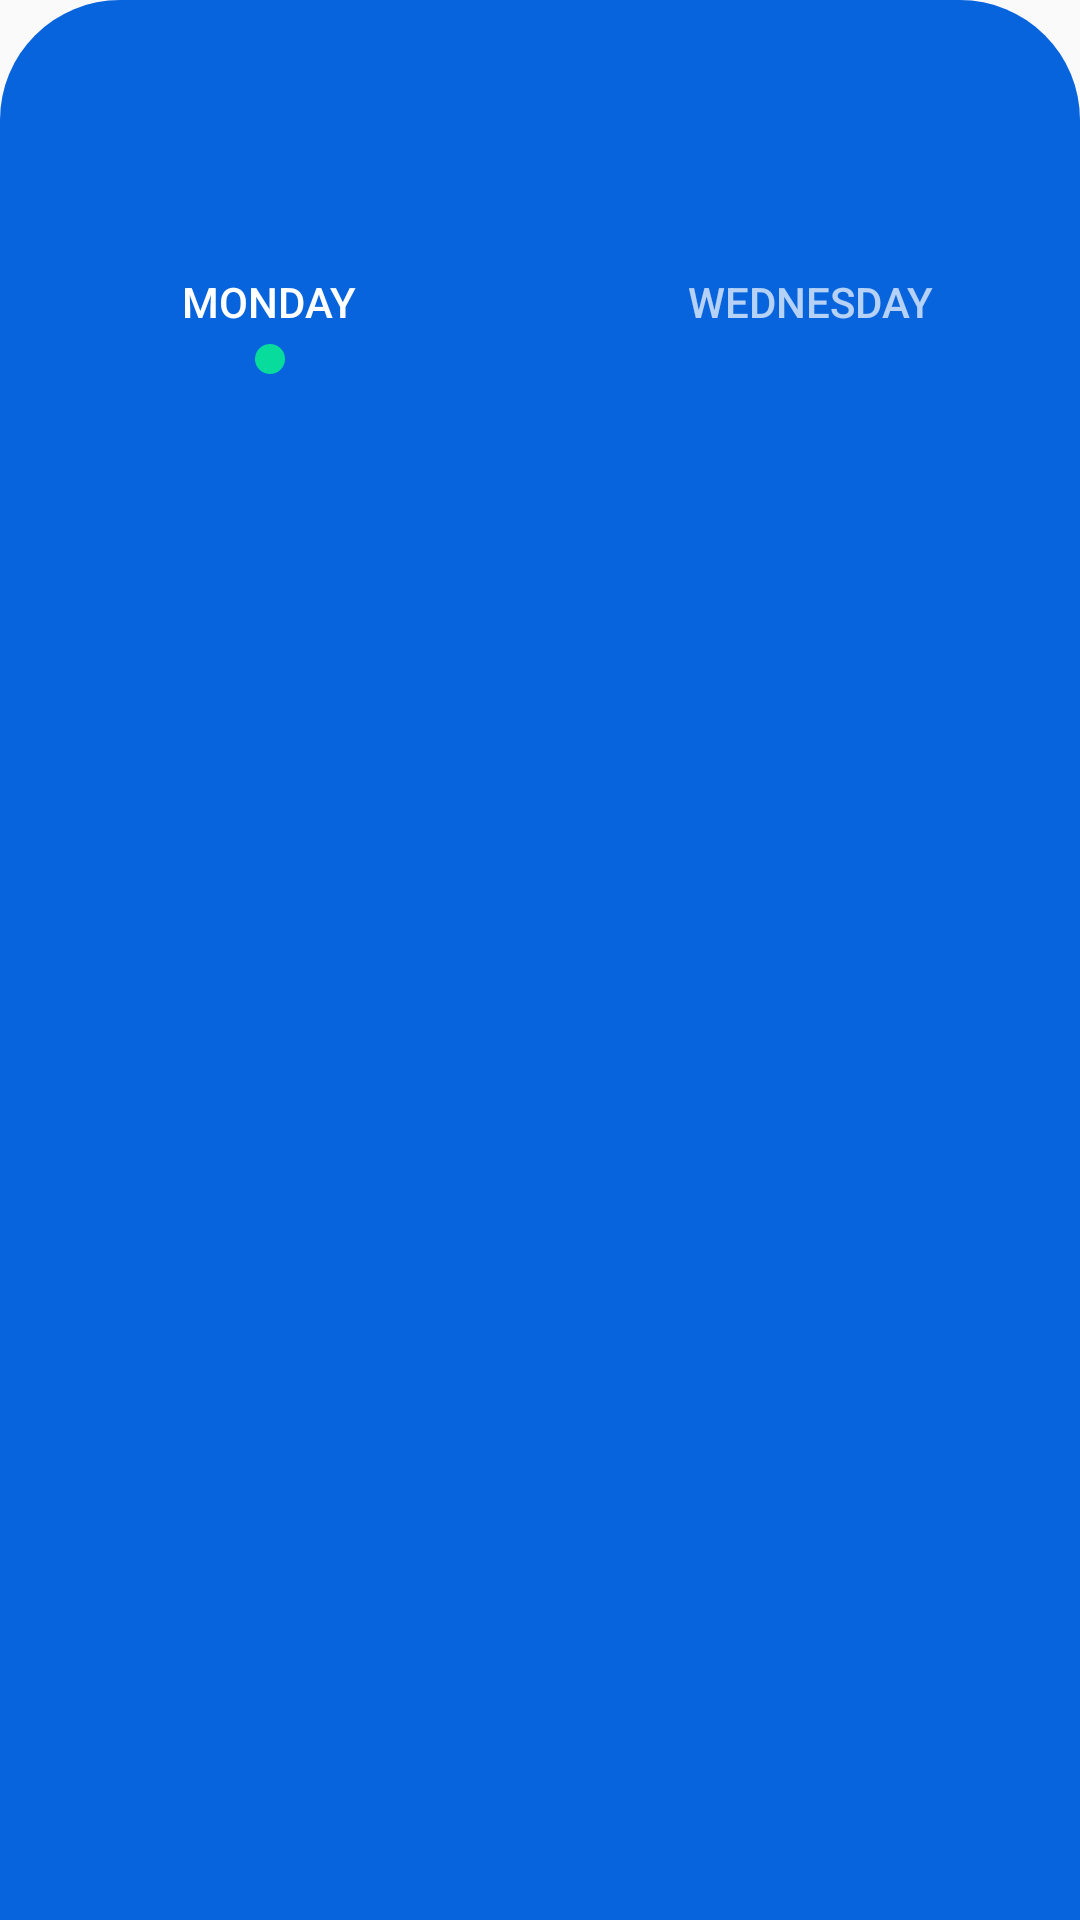

Reconstruct the res/layout file that produces this screen, plus the resources it refers to.
<!-- AndroidManifest.xml: application theme AppTheme -->
<!-- res/layout/fragment_graph.xml -->
<?xml version="1.0" encoding="utf-8"?>
<androidx.constraintlayout.widget.ConstraintLayout xmlns:android="http://schemas.android.com/apk/res/android"
    xmlns:app="http://schemas.android.com/apk/res-auto"
    xmlns:tools="http://schemas.android.com/tools"
    android:layout_width="match_parent"
    android:layout_height="match_parent"
    android:background="@drawable/rounded_sides"
    tools:context=".fragments.GraphFragment">


    <androidx.constraintlayout.widget.Guideline
        android:id="@+id/guideline4"
        android:layout_width="wrap_content"
        android:layout_height="wrap_content"
        android:orientation="horizontal"
        app:layout_constraintGuide_percent="0.12" />

    <com.google.android.material.tabs.TabLayout
        android:id="@+id/tabLayout"
        android:layout_width="0dp"
        android:layout_height="wrap_content"
        android:background="@android:color/transparent"
        android:theme="@style/tabLayoutStyle"
        app:layout_constraintEnd_toEndOf="parent"
        app:layout_constraintStart_toStartOf="parent"
        app:layout_constraintTop_toTopOf="@+id/guideline4"
        app:tabIndicator="@drawable/indicator"
        app:tabIndicatorColor="@color/green"
        app:tabIndicatorFullWidth="false"
        app:tabIndicatorHeight="10dp"
        app:tabSelectedTextColor="@android:color/white"
        app:tabTextColor="@color/transparent_grey">

        <com.google.android.material.tabs.TabItem
            android:layout_width="wrap_content"
            android:layout_height="wrap_content"
            android:text="Monday" />

        <com.google.android.material.tabs.TabItem
            android:layout_width="wrap_content"
            android:layout_height="wrap_content"
            android:text="Wednesday" />
    </com.google.android.material.tabs.TabLayout>

    <androidx.viewpager2.widget.ViewPager2
        android:id="@+id/viewPagerGraphs"
        android:layout_width="0dp"
        android:layout_height="0dp"
        android:layout_marginEnd="1dp"
        app:layout_constraintBottom_toBottomOf="parent"
        app:layout_constraintEnd_toEndOf="parent"
        app:layout_constraintStart_toStartOf="parent"
        app:layout_constraintTop_toBottomOf="@+id/tabLayout" />
</androidx.constraintlayout.widget.ConstraintLayout>
<!-- resources referenced by this layout -->
<resources>
  <color name="green">#08dc9c</color>
  <color name="transparent_grey">#B3FFFFFF</color>
  <!-- drawable indicator (drawable) -->
  <?xml version="1.0" encoding="utf-8"?>
  <layer-list xmlns:android="http://schemas.android.com/apk/res/android">
      <item
          android:gravity="fill_horizontal">
          <shape>
              <size
                  android:height="10dp"/>
              <solid
                  android:color="@android:color/transparent"/>
          </shape>
      </item>
      <item android:gravity="center">
          <shape xmlns:android="http://schemas.android.com/apk/res/android"
              android:shape="rectangle">
              <corners
                  android:radius="5dp"/>
              <size
                  android:width="10dp"
                  android:height="10dp"/>
              <solid
                  android:color="@color/green"/>
          </shape>
      </item>
  
  </layer-list>
  <!-- drawable rounded_sides (drawable) -->
  <?xml version="1.0" encoding="utf-8"?>
  <shape xmlns:android="http://schemas.android.com/apk/res/android">
      <solid
          android:color="@color/blue"/>
      <corners
          android:topLeftRadius="40dp"
          android:topRightRadius="40dp"/>
  </shape>
  <style name="tabLayoutStyle">
          <item name="textAllCaps">false</item>
          <item name="fontFamily">@font/montserrat</item>
          <item name="tabIndicator">@drawable/indicator</item>
      </style>
  <style name="AppTheme" parent="Theme.AppCompat.Light.NoActionBar">
          
          <item name="colorPrimary">@android:color/white</item>
          <item name="colorPrimaryDark">@color/colorPrimaryDark</item>
          <item name="colorAccent">@color/colorAccent</item>
  
      </style>
  <color name="blue">#0864dc</color>
  <color name="colorPrimaryDark">#3700B3</color>
  <color name="colorAccent">#03DAC5</color>
</resources>
